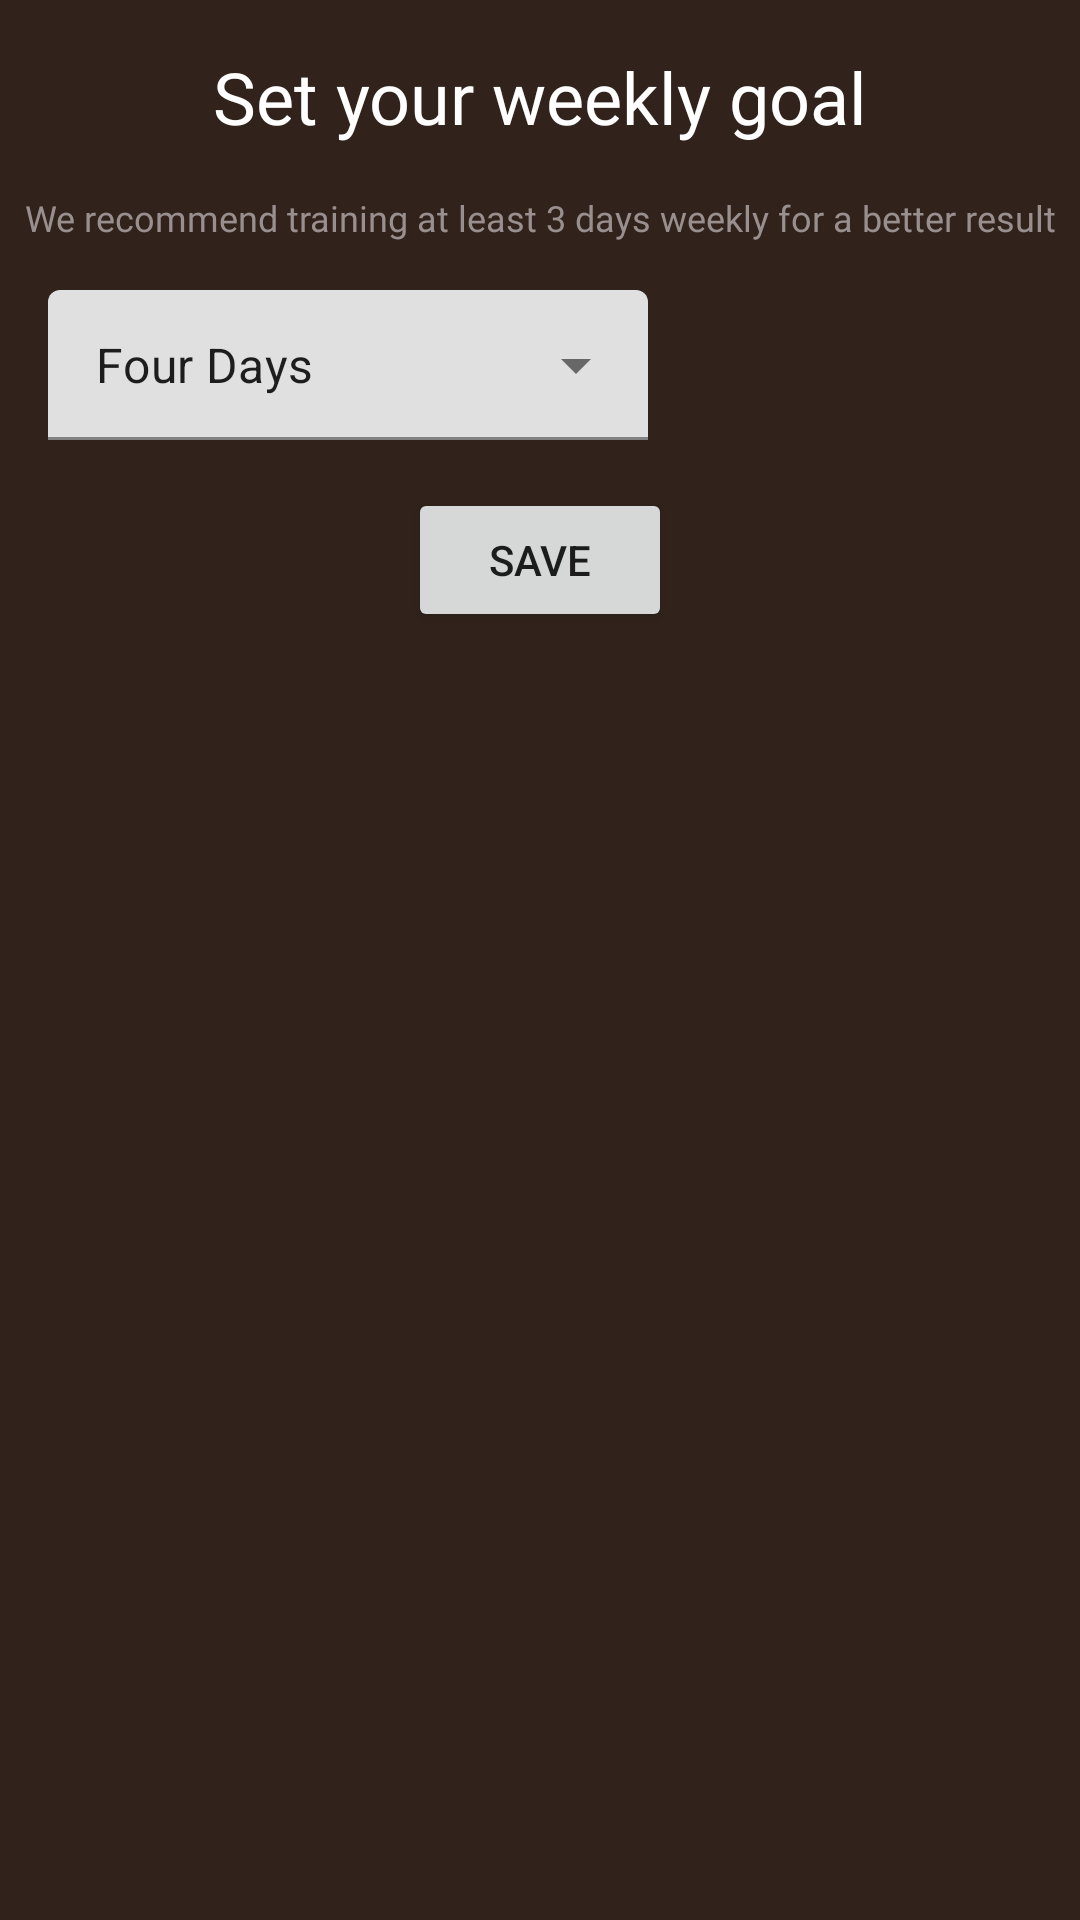

Produce the Android XML layout that renders to this screen, including the resource entries it uses.
<!-- AndroidManifest.xml: application theme Theme.OjoMager -->
<!-- res/layout/dialog_fragment_set_goal.xml -->
<?xml version="1.0" encoding="utf-8"?>
<androidx.constraintlayout.widget.ConstraintLayout xmlns:android="http://schemas.android.com/apk/res/android"
    xmlns:app="http://schemas.android.com/apk/res-auto"
    xmlns:tools="http://schemas.android.com/tools"
    android:layout_width="match_parent"
    android:layout_height="match_parent"
    android:background="#31231C">

    <TextView
        android:id="@+id/tv_header"
        android:layout_width="wrap_content"
        android:layout_height="wrap_content"
        android:layout_marginTop="16dp"
        android:fontFamily="@font/roboto_bold"
        android:text="@string/set_weekly_goal"
        android:textSize="24sp"
        android:textColor="#FFFFFF"
        app:layout_constraintEnd_toEndOf="parent"
        app:layout_constraintStart_toStartOf="parent"
        app:layout_constraintTop_toTopOf="parent" />

    <TextView
        android:id="@+id/tv_header_desc"
        android:layout_width="wrap_content"
        android:layout_height="wrap_content"
        android:layout_marginTop="16dp"
        android:fontFamily="@font/roboto_medium"
        android:text="@string/set_weekly_goal_desc"
        android:textSize="12sp"
        android:textColor="#9A8F8F"
        app:layout_constraintEnd_toEndOf="parent"
        app:layout_constraintStart_toStartOf="parent"
        app:layout_constraintTop_toBottomOf="@+id/tv_header" />

    <Button
        android:layout_width="wrap_content"
        android:layout_height="wrap_content"
        android:layout_marginTop="16dp"
        android:text="@string/save"
        app:layout_constraintEnd_toEndOf="parent"
        app:layout_constraintStart_toStartOf="parent"
        app:layout_constraintTop_toBottomOf="@+id/edt_weekly_training_days" />

    <com.google.android.material.textfield.TextInputLayout
        android:id="@+id/edt_weekly_training_days"
        style="@style/Widget.MaterialComponents.TextInputLayout.FilledBox.ExposedDropdownMenu"
        android:layout_width="match_parent"
        android:layout_height="wrap_content"
        android:layout_marginStart="16dp"
        android:layout_marginTop="16dp"
        android:layout_marginEnd="16dp"
        app:layout_constraintEnd_toEndOf="parent"
        app:layout_constraintStart_toStartOf="parent"
        app:layout_constraintTop_toBottomOf="@+id/tv_header_desc">

        <AutoCompleteTextView
            android:id="@+id/dropdown_weekly"
            android:layout_width="200dp"
            android:layout_height="50dp"
            android:layout_weight="1"
            android:paddingVertical="8dp"
            android:inputType="none"
            android:text="@string/days" />

    </com.google.android.material.textfield.TextInputLayout>


</androidx.constraintlayout.widget.ConstraintLayout>
<!-- resources referenced by this layout -->
<resources>
  <string name="days">Four Days</string>
  <string name="save">Save</string>
  <string name="set_weekly_goal">Set your weekly goal</string>
  <string name="set_weekly_goal_desc">We recommend training at least 3 days weekly for a better result</string>
  <style name="Theme.OjoMager" parent="Theme.MaterialComponents.DayNight.DarkActionBar">
          
          <item name="colorPrimary">@color/purple_500</item>
          <item name="colorPrimaryVariant">@color/purple_700</item>
          <item name="colorOnPrimary">@color/white</item>
          
          <item name="colorSecondary">@color/teal_200</item>
          <item name="colorSecondaryVariant">@color/teal_700</item>
          <item name="colorOnSecondary">@color/black</item>
          
          <item name="android:statusBarColor" tools:targetApi="l">?attr/colorPrimaryVariant</item>
          
      </style>
  <color name="purple_500">#FF6200EE</color>
  <color name="purple_700">#FF3700B3</color>
  <color name="white">#FFFFFFFF</color>
  <color name="teal_200">#FF03DAC5</color>
  <color name="teal_700">#FF018786</color>
  <color name="black">#FF000000</color>
</resources>
